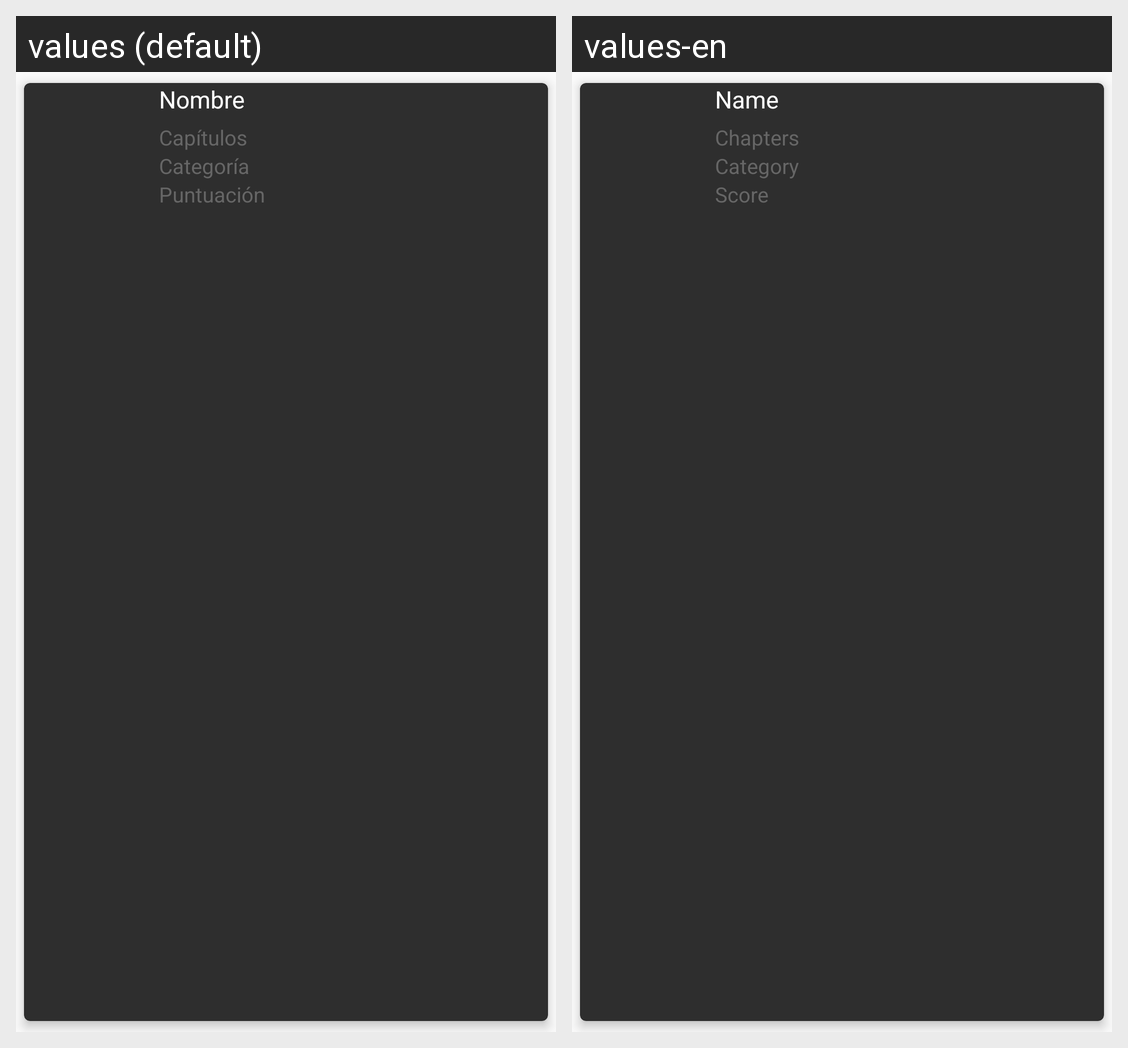

Strings drawn on this Android screen and how each of the app's shown locales translates them:
Android screen res/layout/card_search_anime.xml rendered under 2 locales, left to right: values (default), values-en. Device: Nexus 5 (rendered at 1080×1920; each locale shown at half size, 540×960, under a caption strip naming it); theme AppTheme.
Strings drawn on this screen, with the default value and each locale's value (text and hints the layout hard-codes, and strings that could not be matched under every locale, appear in the picture but are not listed):

txt_nombre
  values: Nombre
  values-en: Name

txt_capitulos
  values: Capítulos
  values-en: Chapters

txt_categoria
  values: Categoría
  values-en: Category

txt_puntuacion
  values: Puntuación
  values-en: Score
